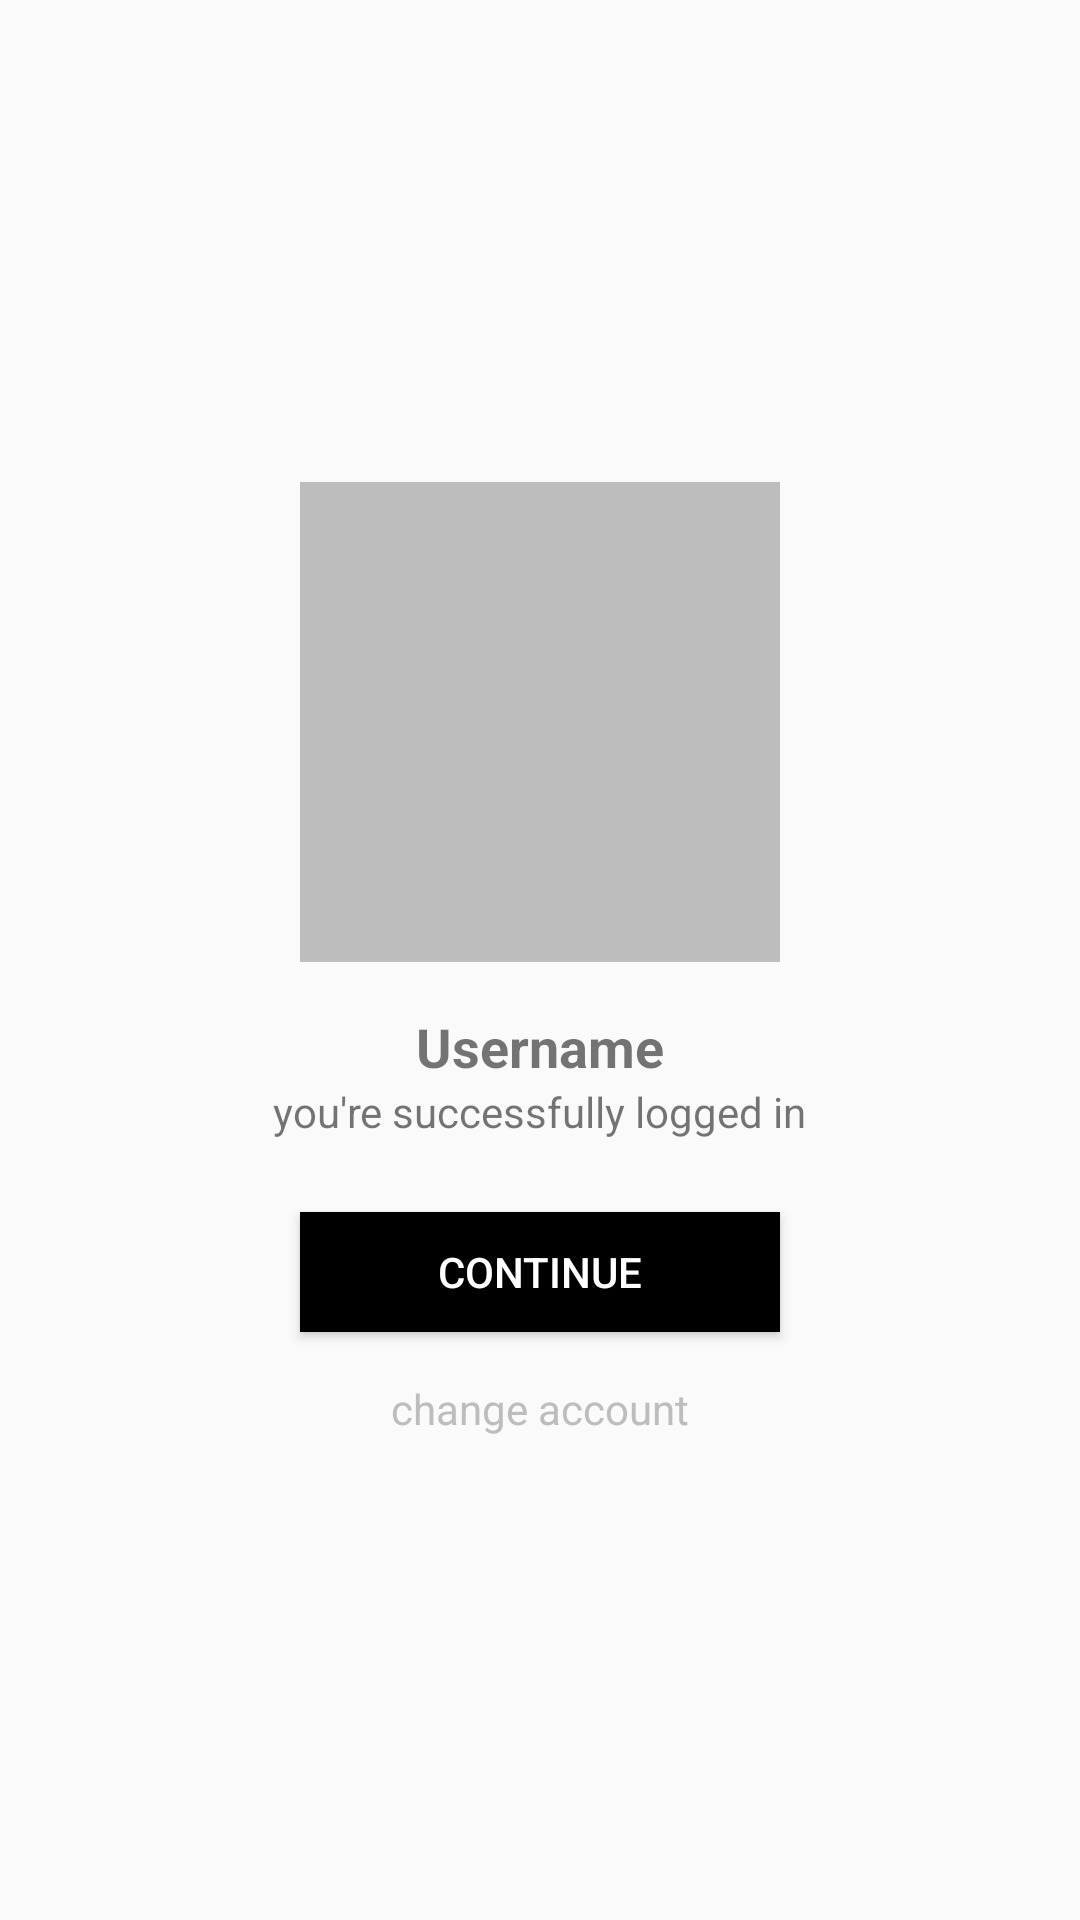

This screen was rendered from an Android layout file. Write that file and the resources it references.
<!-- AndroidManifest.xml: application theme AppTheme -->
<!-- res/layout/activity_continue_with.xml -->
<?xml version="1.0" encoding="utf-8"?>
<RelativeLayout xmlns:android="http://schemas.android.com/apk/res/android"
    xmlns:app="http://schemas.android.com/apk/res-auto"
    xmlns:tools="http://schemas.android.com/tools"
    android:layout_width="match_parent"
    android:layout_height="match_parent"
    tools:context="com.aclessdev.WishTrackkr.authentication.ContinueWithActivity">

    <LinearLayout
        android:textAlignment="center"
        android:layout_centerInParent="true"
        android:layout_width="wrap_content"
        android:layout_height="wrap_content"
        android:orientation="vertical"
        >

        <ImageView
            android:background="@color/gray400"
            android:layout_gravity="center"
            android:layout_width="160dp"
            android:layout_height="160dp" />

        <TextView
            android:textSize="18sp"
            android:textStyle="bold"
            android:layout_marginTop="16dp"
            android:layout_gravity="center"
            android:layout_width="wrap_content"
            android:layout_height="wrap_content"
            android:text="@string/username"
            />
        
        <TextView
            android:layout_gravity="center"
            android:layout_width="wrap_content"
            android:layout_height="wrap_content"
            android:text="@string/sucessfullyLoggedIn"
            />

        <Button
            android:layout_marginTop="24dp"
            android:layout_gravity="center"
            android:background="@color/black"
            android:layout_width="160dp"
            android:layout_height="40dp"
            android:text="continue"
            android:textColor="@color/white"
            />
        <TextView
            android:textColor="@color/gray400"
            android:layout_marginTop="16dp"
            android:layout_gravity="center"
            android:layout_width="wrap_content"
            android:layout_height="wrap_content"
            android:text="@string/changeAccount"
            />



    </LinearLayout>

</RelativeLayout>
<!-- resources referenced by this layout -->
<resources>
  <color name="black">#000000</color>
  <color name="gray400">#bdbdbd</color>
  <color name="white">#FFFFFF</color>
  <string name="changeAccount">change account</string>
  <string name="sucessfullyLoggedIn">you\'re successfully logged in</string>
  <string name="username">Username</string>
  <style name="AppTheme" parent="Theme.AppCompat.Light.DarkActionBar">
          
          <item name="colorPrimary">@color/colorPrimary</item>
          <item name="colorPrimaryDark">@color/colorPrimaryDark</item>
          <item name="colorAccent">@color/colorAccent</item>
          <item name="actionBarStyle">@style/CustomActionBarStyle</item>
      </style>
  <color name="colorPrimary">#ffffff</color>
  <color name="colorPrimaryDark">#e0e0e0</color>
  <color name="colorAccent">#424242</color>
  <style name="CustomActionBarStyle" parent="@style/Widget.AppCompat.ActionBar.Solid">
          <item name="titleTextStyle">@style/CustomActionBarTitle</item>
  
      </style>
  <style name="CustomActionBarTitle" parent="@style/TextAppearance.AppCompat.Widget.ActionBar.Title">
          <item name="android:textColor">#616161</item>
      </style>
</resources>
